Run: headless pygame with SDL's dummy video driver; simulated clock (each Clock.tick advances the game by its frame time, no real sleeping); random seed 0; keys injected as events and as key.get_pressed() state; no mouse input.
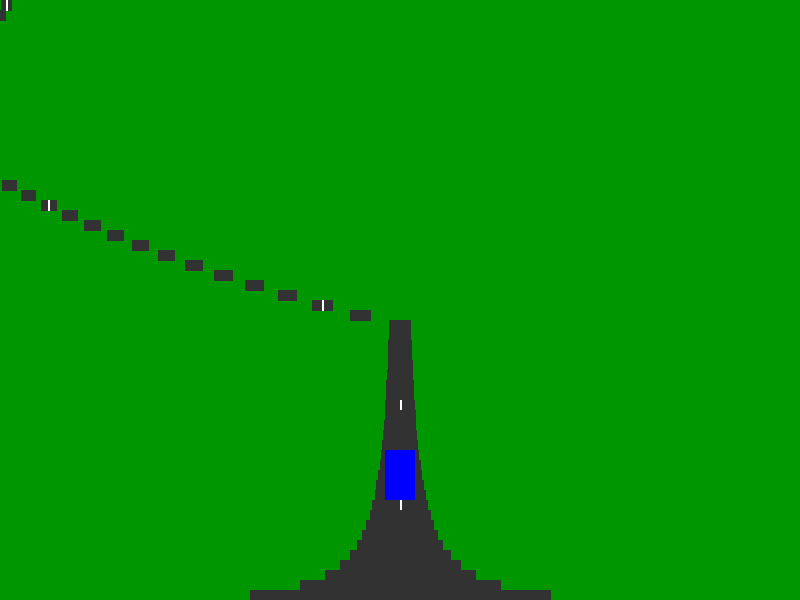
Frame 1 of 4 · flips 1–60 · no input
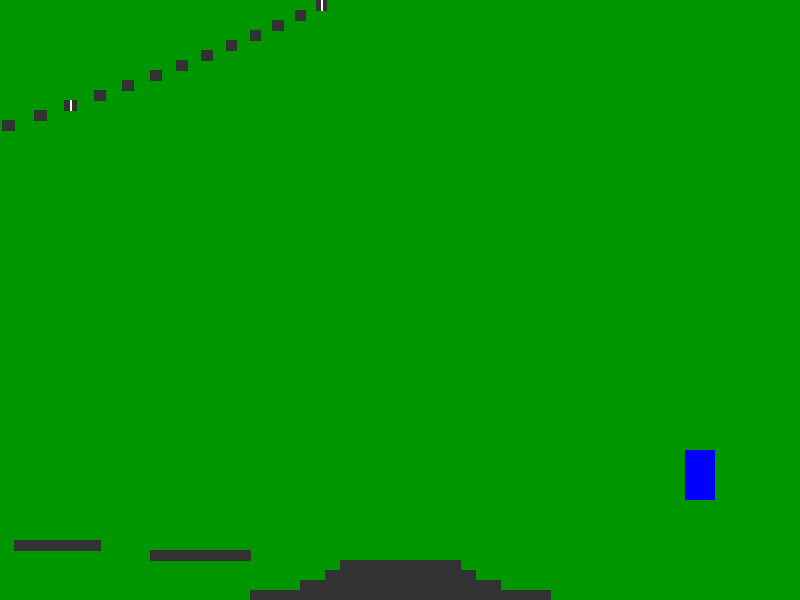
Frame 2 of 4 · flips 61–180 · tapped SPACE, RETURN · held RIGHT (→), D
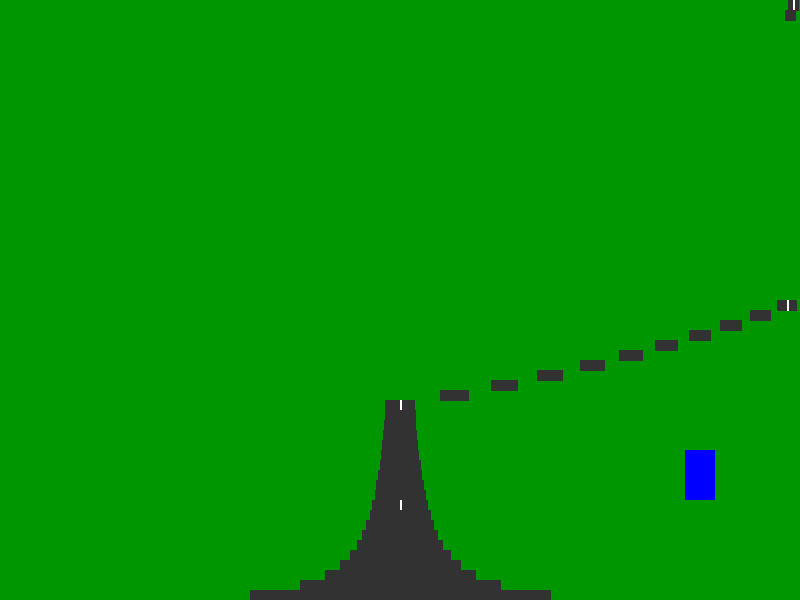
Frame 3 of 4 · flips 181–300 · held DOWN (↓), S
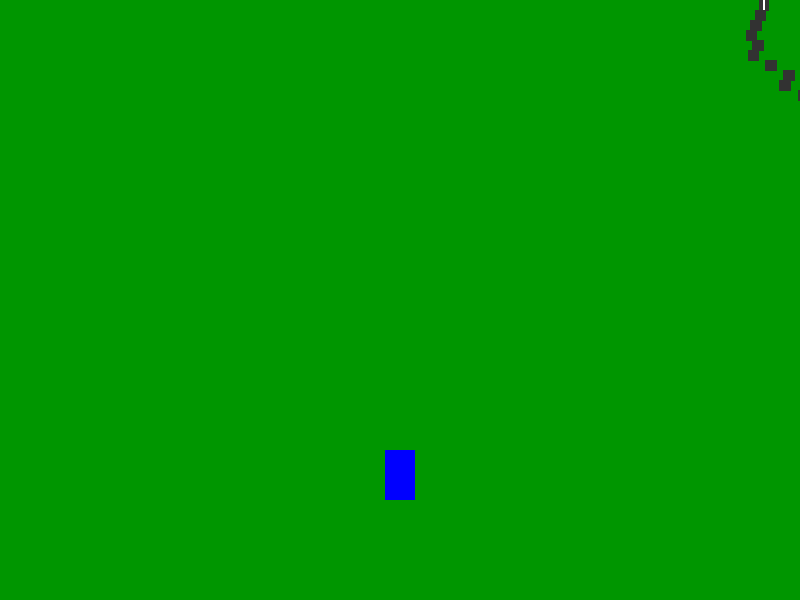
Frame 4 of 4 · flips 301–420 · held LEFT (←), A, UP (↑), W

The pygame program that drew these frames:

import pygame as pg
import sys
import random


class Level2:
    def __init__(self, dims, fps=60):
        pg.init()
        self.width, self.height = dims
        self.fps = fps
        self.screen = pg.display.set_mode(dims)
        pg.display.set_caption("Level 2: Pole Position")
        self.clock = pg.time.Clock()

        # Colors
        self.colors = {
            "road": (50, 50, 50),
            "grass": (0, 150, 0),
            "line": (255, 255, 255),
            "car": (0, 0, 255),
            "obstacle": (255, 0, 0),
        }

        # Road properties
        self.road_width = 300
        self.segment_length = 10
        self.segments = 100
        self.curves = [0] * self.segments
        self.scroll = 0
        self.generate_curves()

        # Player car
        self.car = {"width": 30, "height": 50, "x_offset": 0, "speed": 2.5}
        self.car["y"] = self.height - 100

        # Obstacles
        self.obstacles = []
        self.spawn_timer = 0
        self.spawn_delay = 60

        # Game variables
        self.running = True

    def generate_curves(self):
        curve_amplitude = 2
        for i in range(self.segments):
            if i % 20 == 0:
                curve_amplitude = random.choice([-2, 0, 2])
            self.curves[i] = curve_amplitude

    def project_road(self):
        for i in range(self.segments - 1, 0, -1):
            perspective = self.height / (i + 1)
            road_width = perspective * (self.road_width / self.height)
            curve_offset = sum(self.curves[:i]) * perspective
            x1 = self.width // 2 - road_width + curve_offset
            x2 = self.width // 2 + road_width + curve_offset
            y1 = self.height - i * self.segment_length + self.scroll
            y2 = self.height - (i - 1) * self.segment_length + self.scroll

            if y1 >= 0 and y2 >= 0:
                pg.draw.polygon(
                    self.screen,
                    self.colors["road"],
                    [(x1, y1), (x2, y1), (x2, y2), (x1, y2)],
                )
                if i % 10 == 0:
                    lane_x = (x1 + x2) // 2
                    pg.draw.line(
                        self.screen, self.colors["line"], (lane_x, y1), (lane_x, y2), 2
                    )

    def spawn_obstacle(self):
        if self.spawn_timer >= self.spawn_delay:
            position = random.uniform(-0.8, 0.8)
            self.obstacles.append([position, self.segments - 1])
            self.spawn_timer = 0

    def update_obstacles(self):
        self.obstacles = [o for o in self.obstacles if o[1] > 0]
        for obstacle in self.obstacles:
            obstacle[1] -= 1
            obs_x = (
                self.width // 2
                + sum(self.curves[: obstacle[1]])
                - (self.car["width"] / 2)
            )
            if (
                5 < self.segments - obstacle[1] < 15
                and abs(self.car["x_offset"] - obs_x) < self.car["width"]
            ):
                self.running = False

    def handle_input(self):
        keys = pg.key.get_pressed()
        if keys[pg.K_LEFT] or keys[pg.K_a]:
            self.car["x_offset"] -= self.car["speed"]
        if keys[pg.K_RIGHT] or keys[pg.K_d]:
            self.car["x_offset"] += self.car["speed"]

    def draw_car(self):
        car_x = self.width // 2 + self.car["x_offset"]
        pg.draw.rect(
            self.screen,
            self.colors["car"],
            (
                car_x - self.car["width"] // 2,
                self.car["y"] - self.car["height"],
                self.car["width"],
                self.car["height"],
            ),
        )

    def show_game_over(self):
        font = pg.font.Font(None, 74)
        text = font.render("GAME OVER", True, (255, 0, 0))
        text_rect = text.get_rect(center=(self.width // 2, self.height // 2))
        self.screen.blit(text, text_rect)
        pg.display.flip()
        pg.time.wait(3000)

    def run(self):
        while self.running:
            for event in pg.event.get():
                if event.type == pg.QUIT:
                    pg.quit()
                    sys.exit()

            self.handle_input()
            self.scroll += 2
            if self.scroll >= self.segment_length:
                self.scroll = 0
                self.curves.pop(0)
                self.curves.append(random.choice([-1, 0, 1]))

            self.spawn_timer += 1
            self.spawn_obstacle()
            self.update_obstacles()

            self.screen.fill(self.colors["grass"])
            self.project_road()
            self.draw_car()
            pg.display.flip()
            self.clock.tick(self.fps)

        self.show_game_over()


if __name__ == "__main__":
    game = Level2((800, 600))
    game.run()
